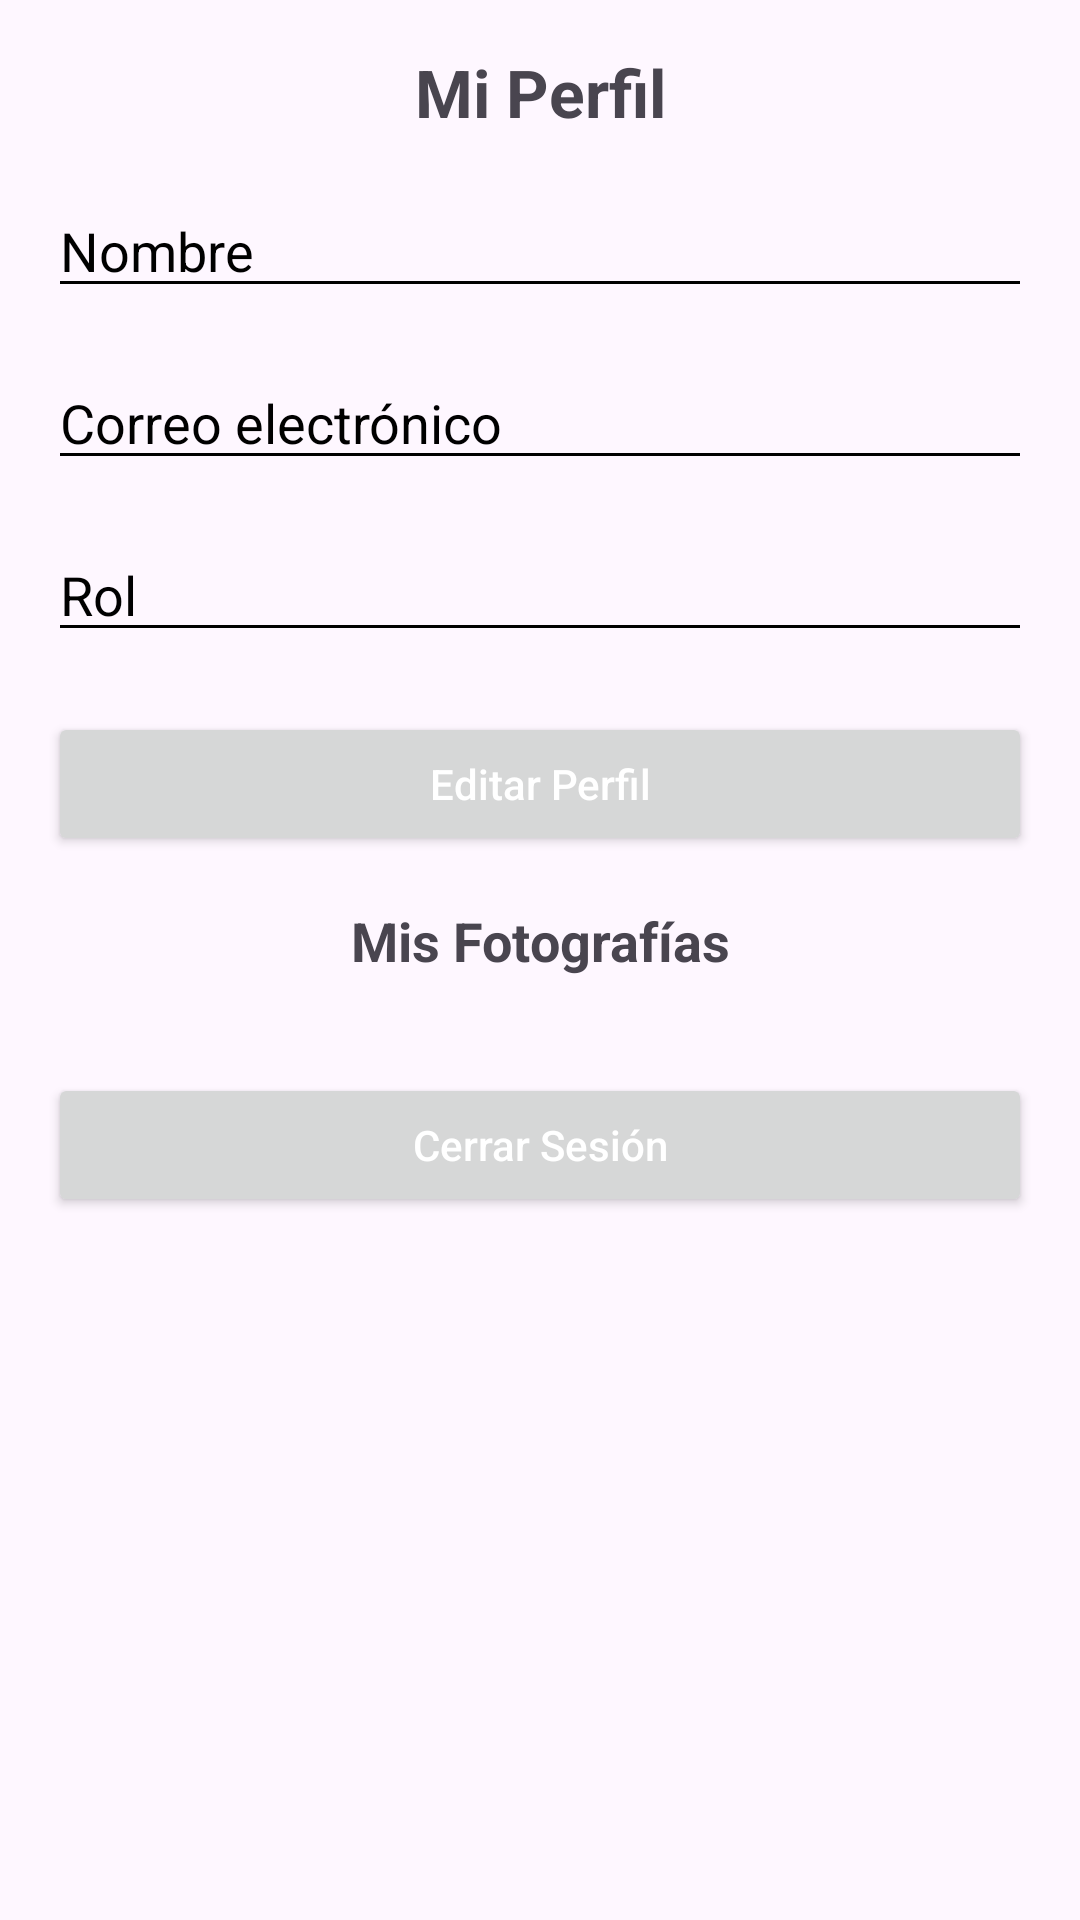

The Android layout XML behind this screen, and the referenced resources:
<!-- AndroidManifest.xml: application theme Theme.RallyFotografico -->
<!-- res/layout/activity_perfil.xml -->
<?xml version="1.0" encoding="utf-8"?>
<androidx.core.widget.NestedScrollView
    xmlns:android="http://schemas.android.com/apk/res/android"
    xmlns:app="http://schemas.android.com/apk/res-auto"
    xmlns:tools="http://schemas.android.com/tools"
    android:id="@+id/main"
    android:layout_width="match_parent"
    android:layout_height="match_parent"
    android:fillViewport="true"
    tools:context=".activities.PerfilActivity">

    <androidx.constraintlayout.widget.ConstraintLayout
        android:layout_width="match_parent"
        android:layout_height="wrap_content"
        android:padding="16dp">

        <TextView
            android:id="@+id/tvTituloPerfil"
            android:layout_width="wrap_content"
            android:layout_height="wrap_content"
            android:text="@string/titulo_perfil"
            android:textSize="22sp"
            android:textStyle="bold"
            app:layout_constraintTop_toTopOf="parent"
            app:layout_constraintStart_toStartOf="parent"
            app:layout_constraintEnd_toEndOf="parent" />

        <EditText
            android:id="@+id/etNombre"
            android:layout_width="0dp"
            android:layout_height="wrap_content"
            android:layout_marginTop="16dp"
            android:enabled="false"
            android:hint="@string/hint_nombre"
            app:layout_constraintTop_toBottomOf="@id/tvTituloPerfil"
            app:layout_constraintStart_toStartOf="parent"
            app:layout_constraintEnd_toEndOf="parent" />

        <EditText
            android:id="@+id/etEmail"
            android:layout_width="0dp"
            android:layout_height="wrap_content"
            android:layout_marginTop="16dp"
            android:enabled="false"
            android:hint="@string/hint_email"
            android:inputType="textEmailAddress"
            app:layout_constraintTop_toBottomOf="@id/etNombre"
            app:layout_constraintStart_toStartOf="parent"
            app:layout_constraintEnd_toEndOf="parent" />

        <EditText
            android:id="@+id/etRol"
            android:layout_width="0dp"
            android:layout_height="wrap_content"
            android:layout_marginTop="16dp"
            android:enabled="false"
            android:hint="@string/hint_rol"
            app:layout_constraintTop_toBottomOf="@id/etEmail"
            app:layout_constraintStart_toStartOf="parent"
            app:layout_constraintEnd_toEndOf="parent" />

        <EditText
            android:id="@+id/etSeudonimo"
            android:layout_width="0dp"
            android:layout_height="wrap_content"
            android:layout_marginTop="8dp"
            android:enabled="false"
            android:hint="@string/hint_seudonimo"
            android:visibility="gone"
            app:layout_constraintTop_toBottomOf="@id/etRol"
            app:layout_constraintStart_toStartOf="parent"
            app:layout_constraintEnd_toEndOf="parent" />

        <Button
            android:id="@+id/btnEditarPerfil"
            android:layout_width="0dp"
            android:layout_height="wrap_content"
            android:layout_marginTop="20dp"
            android:text="@string/btn_editar_perfil"
            android:textAllCaps="false"
            android:textColor="@android:color/white"
            app:layout_constraintTop_toBottomOf="@id/etSeudonimo"
            app:layout_constraintStart_toStartOf="parent"
            app:layout_constraintEnd_toEndOf="parent" />

        <Button
            android:id="@+id/btnAdminDashboard"
            android:layout_width="0dp"
            android:layout_height="wrap_content"
            android:layout_marginTop="12dp"
            android:text="@string/btn_admin_dashboard"
            android:textAllCaps="false"
            android:visibility="gone"
            android:textColor="@android:color/white"
            app:layout_constraintTop_toBottomOf="@id/btnEditarPerfil"
            app:layout_constraintStart_toStartOf="parent"
            app:layout_constraintEnd_toEndOf="parent" />

        <Button
            android:id="@+id/btnSubirImagenInicio"
            android:layout_width="0dp"
            android:layout_height="wrap_content"
            android:layout_marginTop="12dp"
            android:text="@string/btn_subir_imagen_inicio"
            android:visibility="gone"
            android:textColor="@android:color/white"
            app:layout_constraintTop_toBottomOf="@id/btnAdminDashboard"
            app:layout_constraintStart_toStartOf="parent"
            app:layout_constraintEnd_toEndOf="parent" />

        <LinearLayout
            android:id="@+id/layoutSwitch"
            android:layout_width="0dp"
            android:layout_height="wrap_content"
            android:layout_marginTop="12dp"
            android:gravity="center_vertical"
            android:orientation="horizontal"
            android:visibility="gone"
            app:layout_constraintTop_toBottomOf="@id/btnSubirImagenInicio"
            app:layout_constraintStart_toStartOf="parent"
            app:layout_constraintEnd_toEndOf="parent">

            <TextView
                android:layout_width="0dp"
                android:layout_height="wrap_content"
                android:layout_weight="1"
                android:text="@string/switchNotificaciones"
                android:textSize="16sp"
                android:textColor="?android:textColorPrimary" />

            <Switch
                android:id="@+id/switchNotificaciones"
                android:layout_width="wrap_content"
                android:layout_height="wrap_content"
                android:thumbTint="@color/colorAccent"
                android:trackTint="@color/colorPrimary" />
        </LinearLayout>

        <Button
            android:id="@+id/btnSubirFotos"
            android:layout_width="0dp"
            android:layout_height="wrap_content"
            android:layout_marginTop="12dp"
            android:text="@string/btn_subir_fotos"
            android:textAllCaps="false"
            android:textColor="@android:color/white"
            android:visibility="gone"
            app:layout_constraintTop_toBottomOf="@id/layoutSwitch"
            app:layout_constraintStart_toStartOf="parent"
            app:layout_constraintEnd_toEndOf="parent" />

        <TextView
            android:id="@+id/tvMisFotos"
            android:layout_width="wrap_content"
            android:layout_height="wrap_content"
            android:layout_marginTop="16dp"
            android:text="@string/titulo_mis_fotos"
            android:textSize="18sp"
            android:textStyle="bold"
            app:layout_constraintTop_toBottomOf="@id/btnSubirFotos"
            app:layout_constraintStart_toStartOf="parent"
            app:layout_constraintEnd_toEndOf="parent" />

        <androidx.recyclerview.widget.RecyclerView
            android:id="@+id/rvMisFotos"
            android:layout_width="0dp"
            android:layout_height="wrap_content"
            android:nestedScrollingEnabled="false"
            android:padding="8dp"
            app:layout_constraintTop_toBottomOf="@id/tvMisFotos"
            app:layout_constraintStart_toStartOf="parent"
            app:layout_constraintEnd_toEndOf="parent" />

        <Button
            android:id="@+id/btnCerrarSesion"
            android:layout_width="0dp"
            android:layout_height="wrap_content"
            android:layout_marginTop="16dp"
            android:layout_marginBottom="32dp"
            android:text="@string/btn_cerrar_sesion"
            android:textAllCaps="false"
            android:textColor="@android:color/white"
            app:layout_constraintTop_toBottomOf="@id/rvMisFotos"
            app:layout_constraintStart_toStartOf="parent"
            app:layout_constraintEnd_toEndOf="parent" />

    </androidx.constraintlayout.widget.ConstraintLayout>
</androidx.core.widget.NestedScrollView>
<!-- resources referenced by this layout -->
<resources>
  <color name="colorAccent">#FFC107</color>
  <color name="colorPrimary">#6200EE</color>
  <string name="btn_admin_dashboard">Panel de Administración</string>
  <string name="btn_cerrar_sesion">Cerrar Sesión</string>
  <string name="btn_editar_perfil">Editar Perfil</string>
  <string name="btn_subir_fotos">Subir Fotos</string>
  <string name="btn_subir_imagen_inicio">Subir imagen de inicio</string>
  <string name="hint_email">Correo electrónico</string>
  <string name="hint_nombre">Nombre</string>
  <string name="hint_rol">Rol</string>
  <string name="hint_seudonimo">Seudónimo</string>
  <string name="switchNotificaciones">Notificaciones</string>
  <string name="titulo_mis_fotos">Mis Fotografías</string>
  <string name="titulo_perfil">Mi Perfil</string>
  <style name="Theme.RallyFotografico" parent="Base.Theme.RallyFotografico" />
  <style name="Base.Theme.RallyFotografico" parent="Theme.Material3.DayNight.NoActionBar">
          
          <item name="colorControlNormal">@color/black</item>
          <item name="android:textColorHint">@color/black</item>
          <item name="android:textColorPrimary">@color/black</item>
      </style>
  <color name="black">#FF000000</color>
</resources>
